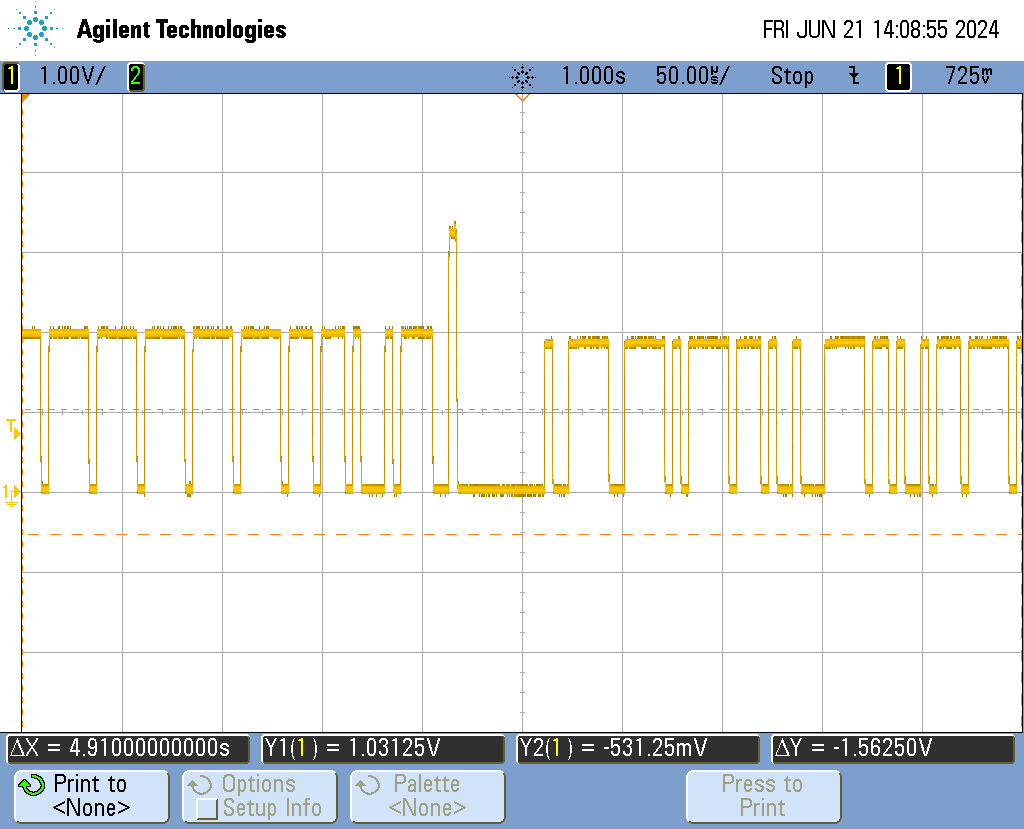

Source data for this figure (header and first rows):
second, Volt
+999.7500000E-03, +1.9562500119E+00
+999.7505000E-03, +1.9875000119E+00
+999.7510000E-03, +1.9875000119E+00
+999.7515000E-03, +2.0187500119E+00
+999.7520000E-03, +1.9875000119E+00
+999.7525000E-03, +1.9875000119E+00
+999.7530000E-03, +1.9562500119E+00
+999.7535000E-03, +2.0187500119E+00
+999.7540000E-03, +1.9562500120E+00
+999.7545000E-03, +1.9875000119E+00
+999.7550000E-03, +1.9875000119E+00
+999.7555000E-03, +1.9875000119E+00
+999.7560000E-03, +1.9875000119E+00
+999.7565000E-03, +1.9875000119E+00
+999.7570000E-03, +1.9875000119E+00
+999.7575000E-03, +1.9875000119E+00
+999.7580000E-03, +1.9562500120E+00
+999.7585000E-03, +2.0187500118E+00
+999.7590000E-03, +1.9562500120E+00
+999.7595000E-03, +425.0000142E-03
+999.7600000E-03, +50.0000125E-03
+999.7605000E-03, +18.7500120E-03
+999.7610000E-03, +50.0000119E-03
+999.7615000E-03, +50.0000119E-03
+999.7620000E-03, +18.7500120E-03
+999.7625000E-03, +18.7500119E-03
+999.7630000E-03, +50.0000119E-03
+999.7635000E-03, +1.8000000081E+00
+999.7640000E-03, +1.9875000115E+00
+999.7645000E-03, +1.9562500120E+00
+999.7650000E-03, +1.9875000118E+00
+999.7655000E-03, +1.9875000119E+00
+999.7660000E-03, +2.0187500118E+00
+999.7665000E-03, +2.0187500119E+00
+999.7670000E-03, +1.9562500121E+00
+999.7675000E-03, +1.9875000118E+00
+999.7680000E-03, +1.9562500120E+00
+999.7685000E-03, +1.9875000118E+00
+999.7690000E-03, +1.9875000119E+00
+999.7695000E-03, +2.0187500118E+00
+999.7700000E-03, +1.9562500121E+00
+999.7705000E-03, +1.9875000118E+00
+999.7710000E-03, +1.9875000119E+00
+999.7715000E-03, +2.0187500118E+00
+999.7720000E-03, +1.9875000120E+00
+999.7725000E-03, +1.9875000119E+00
+999.7730000E-03, +1.9875000119E+00
+999.7735000E-03, +1.9875000119E+00
+999.7740000E-03, +1.9875000119E+00
+999.7745000E-03, +1.9875000119E+00
+999.7750000E-03, +1.9875000119E+00
+999.7755000E-03, +1.9875000119E+00
+999.7760000E-03, +1.9875000119E+00
+999.7765000E-03, +1.9875000119E+00
+999.7770000E-03, +1.9875000119E+00
+999.7775000E-03, +1.9875000119E+00
+999.7780000E-03, +1.9875000119E+00
+999.7785000E-03, +1.9875000119E+00
+999.7790000E-03, +1.9875000119E+00
+999.7795000E-03, +1.9875000119E+00
... 940 more rows
